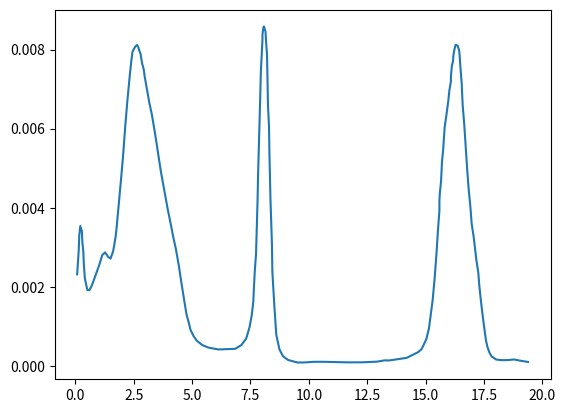

Generate this figure with matplotlib: (Note: this script raises an exception after producing the figure.)

# coding: utf-8

# In[1]:


import numpy as np
import matplotlib as mp
import matplotlib.colors as colors
import matplotlib.pyplot as plt
from numpy import sin,cos,sinh,cosh,exp
from math import pi
from scipy.integrate import quad
from scipy.interpolate import interp1d


# In[2]:


def prepPlot(alphas):
    plt.figure(num=None, figsize=(8, 6), dpi=120, facecolor='w', edgecolor='k')
    mp.rcParams.update({'font.size': 15})
    cnorm = mp.colors.Normalize(vmin=0,vmax=len(alphas))
    scalarMap = mp.cm.ScalarMappable(norm=cnorm,cmap=plt.get_cmap('tab10')) 
    colorList = [mp.colors.rgb2hex(scalarMap.to_rgba(i)) for i in range(len(alphas))]
    colorBar = plt.contourf([[0,0],[0,0]], list(range(len(alphas)+1)),                cmap=mp.colors.ListedColormap(colorList))
    plt.clf()

    plt.title('H in H2O Scattering Law (Direct Method)')
    plt.xlabel('beta'); plt.ylabel('S(a,b) (Non-symmetric)'); plt.yscale('log')

    cbar = plt.colorbar(colorBar);     cbar.ax.get_yaxis().set_ticks([])
    cbar.ax.get_yaxis().labelpad = 40; cbar.ax.set_ylabel('alpha')
    for j, lab in enumerate(["    "+str(a) for a in alphas[:]]):
        cbar.ax.text(1.7,(2*j+1)/len(alphas), lab, ha='center', va='center')
    return scalarMap


# In[3]:


rho_energies = [ 0.0020301, 0.0037546, 0.0043421, 0.0054803, 0.0071531, 0.0076952, 0.0087993, 0.0093379, 0.010435, 0.011548, 0.013213, 0.015464, 0.018276, 0.020525, 0.023901, 0.026159, 0.027850, 0.029541, 0.031229, 0.032357, 0.034022, 0.035708, 0.038503, 0.039637, 0.041329, 0.042458, 0.044150, 0.045291, 0.047007, 0.049860, 0.052143, 0.054446, 0.056727, 0.059582, 0.061284, 0.062428, 0.064112, 0.065798, 0.067487, 0.068601, 0.069718, 0.071398, 0.071946, 0.073058, 0.074730, 0.075836, 0.078060, 0.080831, 0.083626, 0.086955, 0.089729, 0.093618, 0.096944, 0.10084, 0.10418, 0.10696, 0.10970, 0.11308, 0.11640, 0.11912, 0.12140, 0.12366, 0.125840, 0.129285, 0.132592, 0.138713, 0.145400, 0.156194, 0.174679, 0.176866, 0.181339, 0.186439, 0.187581, 0.190318, 0.19269, 0.19433, 0.19497, 0.19608, 0.19729, 0.19779, 0.19894, 0.19963, 0.20079, 0.20192, 0.20254, 0.20438, 0.20430, 0.20481, 0.20544, 0.20603, 0.20764, 0.20823, 0.20933, 0.20984, 0.21035, 0.21149, 0.21190, 0.21305, 0.21468, 0.21513, 0.21735, 0.219437, 0.222847, 0.226708, 0.232313, 0.2424175, 0.2497561, 0.260300, 0.270453, 0.2979112, 0.3125884, 0.329365, 0.337281, 0.343313, 0.361861, 0.374212, 0.378169, 0.383293, 0.386092, 0.39005, 0.39231, 0.39409, 0.39464, 0.39579, 0.39748, 0.39747, 0.39801, 0.39929, 0.40030, 0.40157, 0.40322, 0.40491, 0.40721, 0.40831, 0.41003, 0.41003, 0.41112, 0.41233, 0.41281, 0.41409, 0.41512, 0.41734, 0.41905, 0.41968, 0.42013, 0.42184, 0.42288, 0.42457, 0.42613, 0.42780, 0.42942, 0.43114, 0.43273, 0.43491, 0.43778, 0.43996, 0.44102, 0.44213, 0.44321, 0.44558, 0.448262, 0.449911, 0.452137, 0.454425, 0.459415, 0.464554, 0.471793, 0.479019, 0.485880, 0.494250]
rho = [0.0023176, 0.0029208, 0.0033018, 0.0035400, 0.0034131, 0.0031432, 0.0028893, 0.0025719, 0.0022228, 0.0020958, 0.0019213, 0.0019214, 0.0020486, 0.0021915, 0.0023981, 0.0025569, 0.0026840, 0.0028111, 0.0028429, 0.0028747, 0.0028272, 0.0027638, 0.0027163, 0.0027957, 0.0029069, 0.0030498, 0.0032880, 0.0035421, 0.0039707, 0.0047010, 0.0053043, 0.0060346, 0.0066697, 0.0073682, 0.0077334, 0.0079398, 0.0080192, 0.0080828, 0.0081147, 0.0080671, 0.0079878, 0.0078768, 0.0077816, 0.0076388, 0.0074960, 0.0073056, 0.0070200, 0.0066551, 0.0063536, 0.0058935, 0.0054809, 0.0048938, 0.0044654, 0.0039736, 0.0035928, 0.0032596, 0.0029740, 0.0025298, 0.0020220, 0.0016412, 0.0013080, 0.0011176, 0.00091140, 0.00075285, 0.00064192, 0.00053113, 0.00046800, 0.00042094, 0.00043779, 0.00046966, 0.00053339, 0.00069239, 0.00077181, 0.00099418, 0.0012959, 0.0016293, 0.0019627, 0.0024548, 0.0028199, 0.0032009, 0.0041534, 0.0049153, 0.0058519, 0.0068202, 0.0074234, 0.0082648, 0.0083600, 0.0084711, 0.0085664, 0.0085823, 0.0084554, 0.0082173, 0.0078523, 0.0072174, 0.0065825, 0.0060429, 0.0054080, 0.0042335, 0.0030748, 0.0023923, 0.0015035, 0.00078937, 0.00042447, 0.00025008, 0.00015513, 0.000092175, 0.000092561, 0.00010900, 0.00010953, 0.000095112, 0.000095884, 0.00011265, 0.00014481, 0.00014513, 0.00020961, 0.00035312, 0.00043269, 0.00068693, 0.00095692, 0.0016555, 0.0022271, 0.0027669, 0.0029574, 0.0034019, 0.0039258, 0.0041797, 0.0043861, 0.0046719, 0.0051640, 0.0054657, 0.0060372, 0.0063071, 0.0067041, 0.0069581, 0.0071963, 0.0073233, 0.0075932, 0.0077043, 0.0078631, 0.0080219, 0.0081172, 0.0081014, 0.0079745, 0.0078158, 0.0076413, 0.0071334, 0.0065938, 0.0061177, 0.0055463, 0.0049750, 0.0044672, 0.0040704, 0.0035943, 0.0032611, 0.0026898, 0.0023566, 0.0020392, 0.0017853, 0.0015631, 0.0011188, 0.00065862, 0.00048411, 0.00034137, 0.00024625, 0.00016715, 0.00015154, 0.00015193, 0.00016819, 0.00013680, 0.00010550]
kbT = 0.0255
rhoBetas = [E/kbT for E in rho_energies]
plt.plot(rhoBetas,rho);


# In[4]:


def get_CT(x): return (1.0-cos(x))/x         if x > 5e-3 else x*0.5-x**3/24.0
def get_ST(x): return  1.0-sin(x) /x         if x > 5e-3 else x**2/6.0 - x**4/120.0
def get_sin(x): return sin(x)                if x > 5e-3 else x - x**3*0.1666666666
def get_F0(x): return sin(x)/x**2 - cos(x)/x if x > 5e-3 else x/3.0 - (x**3)/30.0       


# In[5]:


def get_F_H(rhoBetas,Q,time):
    coth = [cosh(beta*0.5)/sinh(beta*0.5) for beta in rhoBetas]
    F, H = [0.0]*len(time), [0.0]*len(time)

    U = Q[0]*rhoBetas[0]/3.0
    A = np.trapz(Q,rhoBetas)

    norm = 1.0 / (U+A)

    for t in range(1,len(time)):
        # beta0 terms
        C = get_CT(rhoBetas[0]*time[t])
        S = get_sin(rhoBetas[0]*time[t])
        H[t] += Q[0]/(rhoBetas[0])*(coth[0]*(S-C)+C/(rhoBetas[0]*0.5));
        F[t] += Q[0]*time[t]*get_F0(rhoBetas[0]*time[t])

        sinNext = sin(rhoBetas[0]*time[t])
        cosNext = cos(rhoBetas[0]*time[t])

        for j in range(1,len(rhoBetas)):
            sinLast = sinNext; sinNext = sin(rhoBetas[j]*time[t]) # Advance sin
            cosLast = cosNext; cosNext = cos(rhoBetas[j]*time[t]) # and cos

            if abs(rhoBetas[j]/rhoBetas[j-1] - 1.0) > 5e-7:
                theta = (rhoBetas[j]-rhoBetas[j-1])*time[t];
                ST, CT = get_ST(theta), get_CT(theta)

            H[t] += Q[j  ]/rhoBetas[j  ] * (ST*sinNext + CT*cosNext ) * coth[j  ] -                     Q[j-1]/rhoBetas[j-1] * (ST*sinLast - CT*cosLast ) * coth[j-1]
            F[t] += Q[j  ]/rhoBetas[j  ] * (CT*sinNext - ST*cosNext ) +                     Q[j-1]/rhoBetas[j-1] * (CT*sinLast + ST*cosLast )

        H[t] /= time[t]
        F[t] /= time[t]

    # Putting in the t=0 terms
    F[0] = 0.0;
    H[0] = Q[0]/rhoBetas[0] + 0.5*Q[0]*coth[0] +            np.trapz([Q[i]*coth[i]/rhoBetas[i] for i in range(len(rhoBetas))],rhoBetas)

    for i in range(len(time)):
      H[i] *= norm;
      F[i] *= norm;

    return F,H


# In[6]:


time = np.linspace(0,96,1e3)
F, H = get_F_H(rhoBetas,rho,time)
invArea = 1.0/np.trapz(F,time); normF = [invArea*x for x in F]; plt.plot(time,normF);
invArea = 1.0/np.trapz(H,time); normH = [invArea*x for x in H]; plt.plot(time,normH);
# plt.plot(time,F); plt.plot(time,H);


# In[7]:


def simpleGASKET(rhoBetas,rho,time,alphas,betas):
    print("Simple GASKET")
    print("-------------")
    invArea = 1.0/np.trapz(rho,rhoBetas)
    rho     = [invArea * x for x in rho]
    F, H    = get_F_H(rhoBetas,rho,time)

    tmin, tmax = 0, time[-1]
    ftable = interp1d(time,F,kind=0,fill_value=(0.0,0.0), bounds_error=False)
    htable = interp1d(time,H,kind=0,fill_value=(0.0,0.0), bounds_error=False)

    sab       = [0.0]*len(betas)*len(alphas)
    alpha_exp = [exp(-alpha*H[0]) for alpha in alphas] # H[0] = debye waller 
    beta_exp  = [exp(beta*0.5)    for beta  in betas ] # This is to turn the scattering law to be symmetric
    for a,alpha in enumerate(alphas):
        print('alpha = ',alpha)
        alpha_H_exp = [exp(alpha*htable(time[t])) for t in range(len(time))]
        sin_alpha_F = [sin(alpha*ftable(time[t])) for t in range(len(time))]
        cos_alpha_F = [cos(alpha*ftable(time[t])) for t in range(len(time))]
        for b,beta in enumerate(betas):
            #print('     ',beta)
            integrand = [alpha_H_exp[t] * cos_alpha_F[t] * cos(beta*time[t])                        - alpha_H_exp[t] * sin_alpha_F[t] * sin(beta*time[t])                        - cos(beta*time[t]) for t in range(len(time))]
            sab[b+a*len(betas)] = np.trapz(integrand,time) * alpha_exp[a] * beta_exp[b] / pi
    return sab,H,F


# In[8]:


def quadGASKET(rhoBetas,rho,time,alphas,betas):
    print("Quad GASKET")
    print("-----------")
    invArea = 1.0/np.trapz(rho,rhoBetas)
    rho     = [invArea * x for x in rho]
    F, H    = get_F_H(rhoBetas,rho,time)

    tmin, tmax = 0, time[-1]
    ftable = interp1d(time,F,kind=1,fill_value=(0.0,0.0), bounds_error=False)
    htable = interp1d(time,H,kind=1,fill_value=(0.0,0.0), bounds_error=False)

    sab       = [0.0]*len(betas)*len(alphas)
    beta_exp  = [exp(beta*0.5)    for beta  in betas ] # This is to turn the scattering law to be symmetric
    getDbw = lambda t,alpha: -exp(-alpha*H[0])
    getQ   = lambda t,alpha:  cos(alpha*ftable(t))*exp(-alpha*(H[0]-htable(t)))
    getR   = lambda t,alpha:  sin(alpha*ftable(t))*exp(-alpha*(H[0]-htable(t)))

    for a,alpha in enumerate(alphas):
        print('alpha = ',alpha)
        alpha_H_exp = [exp(alpha*htable(time[t])) for t in range(len(time))]
        sin_alpha_F = [sin(alpha*ftable(time[t])) for t in range(len(time))]
        cos_alpha_F = [cos(alpha*ftable(time[t])) for t in range(len(time))]
        for b,beta in enumerate(betas):
            #print('     ',beta)
            Qint, err1 = quad(getQ,  tmin, tmax, args=(alpha,), weight='cos', wvar=beta)#, epsabs=1e-5)
            Q2int,err1 = quad(getDbw,tmin, tmax, args=(alpha,), weight='cos', wvar=beta)#, epsabs=1e-5)
            Rint, err2 = quad(getR,  tmin, tmax, args=(alpha,), weight='sin', wvar=beta)#, epsabs=1e-5)
            sab[b+a*len(betas)] = (Qint+Q2int-Rint)/pi * beta_exp[b]

    return sab,H,F


# In[9]:


misccolors = ['#1f77b4','#aec7e8','#ff7f0e','#ffbb78','#2ca02c','#98df8a',    '#d62728','#ff9896','#9467bd','#c5b0d5','#8c564b','#c49c94','#e377c2',    '#f7b6d2','#7f7f7f','#c7c7c7','#bcbd22','#dbdb8d','#17becf','#9edae5']

alphas = [1e-5,1e-4,1e-3]#,1e-2,0.1,1.0,5.0,8.0,10.0,20.0]
betas  = list(np.linspace(0,10,41))

NT1 = 1e3; time1 = np.linspace(0,94,NT1)

sab1,H,F = simpleGASKET(rhoBetas,rho,time1,alphas,betas)
sab2,H,F = quadGASKET(rhoBetas,rho,time1,alphas,betas)


# In[10]:



scalarMap = prepPlot(alphas);  plt.clf()
colorList = [colors.rgb2hex(scalarMap.to_rgba(i)) for i in range(len(alphas))]
mymap = colors.ListedColormap(colorList)
colorBar = plt.contourf([[0,0],[0,0]], list(range(len(alphas)+1)), cmap=mymap)
plt.clf()
cbar = plt.colorbar(colorBar); cbar.ax.get_yaxis().set_ticks([])
for j, lab in enumerate(["    "+str(a) for a in alphas[:]]):
    cbar.ax.text(1.7,(2*j+1)/(2*len(alphas)),lab,ha='center',va='center')

for a in range(len(alphas)):
    plt.plot(betas[:-2],[sab1[b+a*len(betas)] for b in range(len(betas)-2)],             color=scalarMap.to_rgba(a),linewidth=1.5,alpha=0.8,linestyle='solid')
    plt.plot(betas[:-2],[sab2[b+a*len(betas)] for b in range(len(betas)-2)],             color=scalarMap.to_rgba(a),linewidth=1.5,alpha=0.8,linestyle='dashed')

plt.title('Solid = normal gasket, dashed = quad')
plt.yscale('log')
plt.show()

